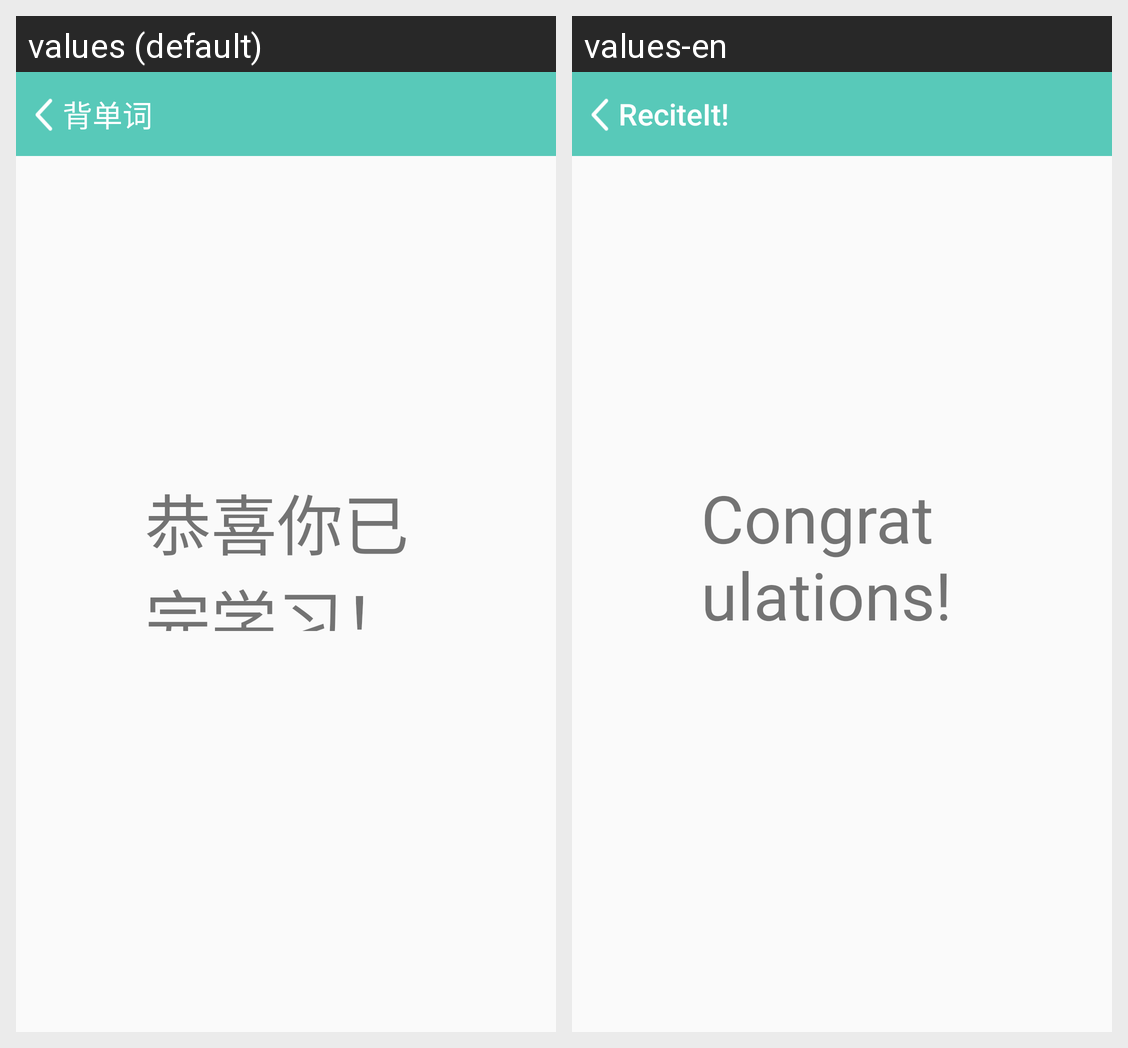

For this localized Android screen grid, give each drawn string resource with its value in every locale shown.
Android screen res/layout/activity_finished.xml rendered under 2 locales, left to right: values (default), values-en. Device: Nexus 5 (rendered at 1080×1920; each locale shown at half size, 540×960, under a caption strip naming it); theme AppTheme.
Strings drawn on this screen, with the default value and each locale's value (text and hints the layout hard-codes, and strings that could not be matched under every locale, appear in the picture but are not listed):

recite_words_title
  values:    背单词
  values-en:    ReciteIt!

congratulations
  values: 恭喜你已完学习！
  values-en: Congratulations!You finished it!
